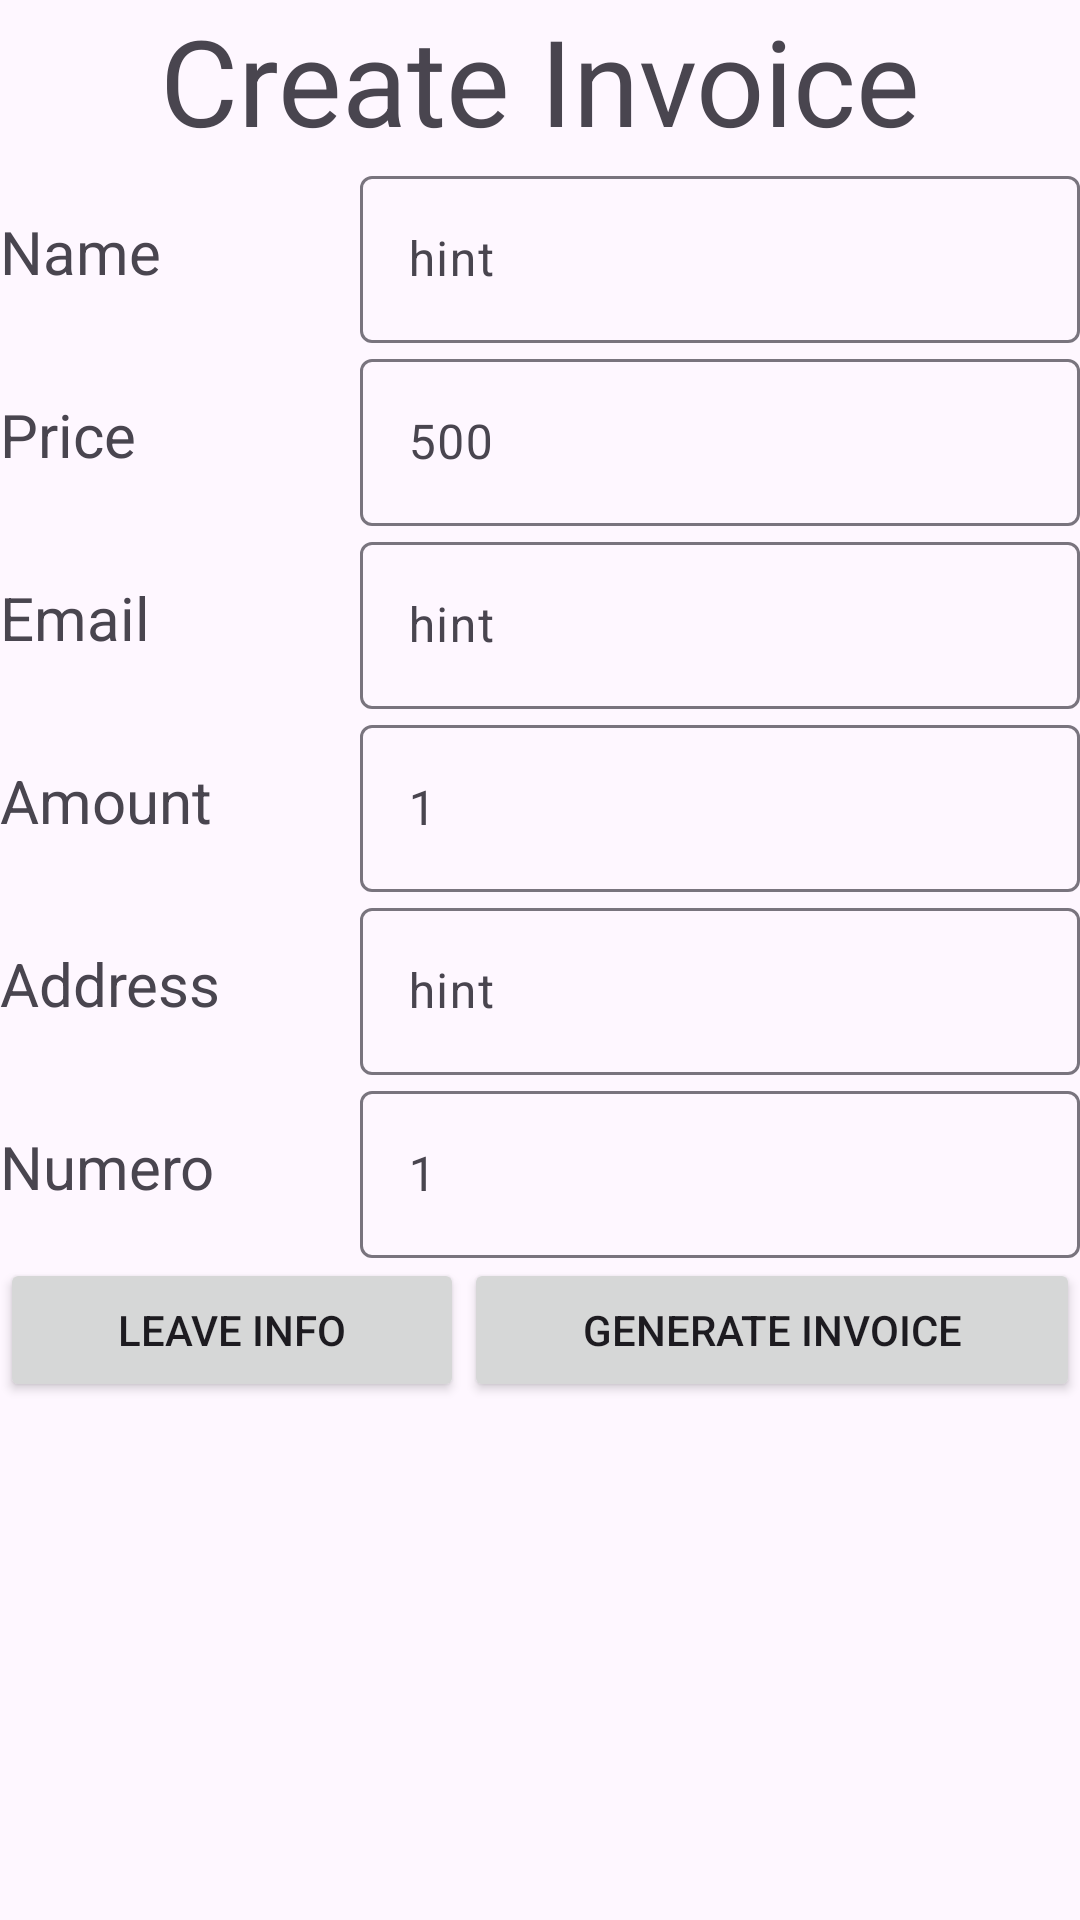

Produce the Android XML layout that renders to this screen, including the resource entries it uses.
<!-- AndroidManifest.xml: application theme Theme.Pdftest -->
<!-- res/layout/activity_invoice.xml -->
<?xml version="1.0" encoding="utf-8"?>
<LinearLayout xmlns:android="http://schemas.android.com/apk/res/android"
xmlns:app="http://schemas.android.com/apk/res-auto"
xmlns:tools="http://schemas.android.com/tools"
android:layout_width="match_parent"
android:layout_height="match_parent"
tools:context=".InvoiceActivity"
android:layout_marginStart="25sp"
android:layout_marginLeft="25sp"
android:layout_marginTop="25sp"
android:layout_marginEnd="25sp"
android:layout_marginRight="25sp"
android:gravity="center_horizontal"
android:orientation="vertical">

<TextView
    android:id="@+id/textView2"
    android:layout_width="match_parent"
    android:layout_height="wrap_content"
    android:baselineAligned="false"
    android:gravity="center_horizontal"
    android:text="Create Invoice"
    android:textSize="40sp" />

<LinearLayout
    android:layout_width="match_parent"
    android:layout_height="wrap_content"
    android:orientation="horizontal">

    
    <TextView
        android:id="@+id/text_person_name"
        android:layout_width="match_parent"
        android:layout_height="match_parent"
        android:layout_weight="2"
        android:gravity="center_vertical"
        android:text="Name"
        android:textSize="20sp" />

    <com.google.android.material.textfield.TextInputLayout
        android:layout_width="match_parent"
        android:layout_height="match_parent"
        android:layout_weight="1">

        <com.google.android.material.textfield.TextInputEditText
            android:id="@+id/edit_user_name"
            android:layout_width="match_parent"
            android:layout_height="match_parent"
            android:hint="hint" />
    </com.google.android.material.textfield.TextInputLayout>
</LinearLayout>

<LinearLayout
    android:layout_width="match_parent"
    android:layout_height="wrap_content"
    android:orientation="horizontal"/>

<LinearLayout
    android:layout_width="match_parent"
    android:layout_height="wrap_content"
    android:orientation="horizontal">

    
    <TextView
        android:id="@+id/text_price"
        android:layout_width="match_parent"
        android:layout_height="match_parent"
        android:layout_weight="2"
        android:gravity="center_vertical"
        android:text="Price"
        android:textSize="20sp" />

    <com.google.android.material.textfield.TextInputLayout
        android:layout_width="match_parent"
        android:layout_height="match_parent"
        android:layout_weight="1">

        <com.google.android.material.textfield.TextInputEditText
            android:id="@+id/num_price"
            android:layout_width="match_parent"
            android:layout_height="match_parent"
            android:layout_weight="2"
            android:hint="500"
            android:inputType="numberDecimal" />
    </com.google.android.material.textfield.TextInputLayout>
</LinearLayout>

<LinearLayout
    android:layout_width="match_parent"
    android:layout_height="wrap_content"
    android:orientation="horizontal">

    
    <TextView
        android:id="@+id/text_city"
        android:layout_width="match_parent"
        android:layout_height="match_parent"
        android:layout_weight="2"
        android:gravity="center_vertical"
        android:text="Email"
        android:textSize="20sp" />

    <com.google.android.material.textfield.TextInputLayout
        android:layout_width="match_parent"
        android:layout_height="match_parent"
        android:layout_weight="1">

        <com.google.android.material.textfield.TextInputEditText
            android:id="@+id/edit_email"
            android:layout_width="match_parent"
            android:layout_height="match_parent"
            android:layout_weight="2"
            android:hint="hint" />
    </com.google.android.material.textfield.TextInputLayout>
</LinearLayout>

<LinearLayout
    android:layout_width="match_parent"
    android:layout_height="wrap_content"
    android:orientation="horizontal">
    
    <TextView
        android:id="@+id/text_country"
        android:layout_width="match_parent"
        android:layout_height="match_parent"
        android:layout_weight="2"
        android:gravity="center_vertical"
        android:text="Amount"
        android:textSize="20sp" />

    <com.google.android.material.textfield.TextInputLayout
        android:layout_width="match_parent"
        android:layout_height="match_parent"
        android:layout_weight="1">

        <com.google.android.material.textfield.TextInputEditText
            android:id="@+id/num_amount"
            android:layout_width="match_parent"
            android:layout_height="match_parent"
            android:hint="1"
            android:inputType="numberDecimal"/>
    </com.google.android.material.textfield.TextInputLayout>
</LinearLayout>

<LinearLayout
    android:layout_width="match_parent"
    android:layout_height="wrap_content"
    android:orientation="horizontal">

    
    <TextView
        android:id="@+id/text_dic"
        android:layout_width="match_parent"
        android:layout_height="match_parent"
        android:layout_weight="2"
        android:gravity="center_vertical"
        android:text="Address"
        android:textSize="20sp" />

    <com.google.android.material.textfield.TextInputLayout
        android:layout_width="match_parent"
        android:layout_height="match_parent"
        android:layout_weight="1">

        <com.google.android.material.textfield.TextInputEditText
            android:id="@+id/edit_ico"
            android:layout_width="match_parent"
            android:layout_height="match_parent"
            android:hint="hint" />
    </com.google.android.material.textfield.TextInputLayout>
</LinearLayout>

<LinearLayout
    android:layout_width="match_parent"
    android:layout_height="wrap_content"
    android:orientation="horizontal">

    
    <TextView
        android:id="@+id/text_numero"
        android:layout_width="match_parent"
        android:layout_height="match_parent"
        android:layout_weight="2"
        android:gravity="center_vertical"
        android:text="Numero"
        android:textSize="20sp" />

    <com.google.android.material.textfield.TextInputLayout
        android:layout_width="match_parent"
        android:layout_height="match_parent"
        android:layout_weight="1">

        <com.google.android.material.textfield.TextInputEditText
            android:id="@+id/edit_numero"
            android:layout_width="match_parent"
            android:layout_height="match_parent"
            android:hint="1"
            android:inputType="numberDecimal"/>
    </com.google.android.material.textfield.TextInputLayout>
</LinearLayout>
<LinearLayout
    android:layout_width="match_parent"
    android:layout_height="wrap_content"
    android:orientation="horizontal">

    <Button
        android:id="@+id/btn_leave_info"
        android:layout_width="wrap_content"
        android:layout_height="wrap_content"
        android:layout_weight="1"
        android:onClick="leaveLayout"
        android:text="Leave Info" />

    <Button
        android:id="@+id/btnCreatePdf"
        android:layout_width="wrap_content"
        android:layout_height="wrap_content"
        android:layout_weight="1"
        android:onClick="createPDF"
        android:text="Generate Invoice" />
</LinearLayout>

</LinearLayout>
<!-- resources referenced by this layout -->
<resources>
  <style name="Theme.Pdftest" parent="Base.Theme.Pdftest" />
  <style name="Base.Theme.Pdftest" parent="Theme.Material3.DayNight.NoActionBar">
          
          
      </style>
</resources>
